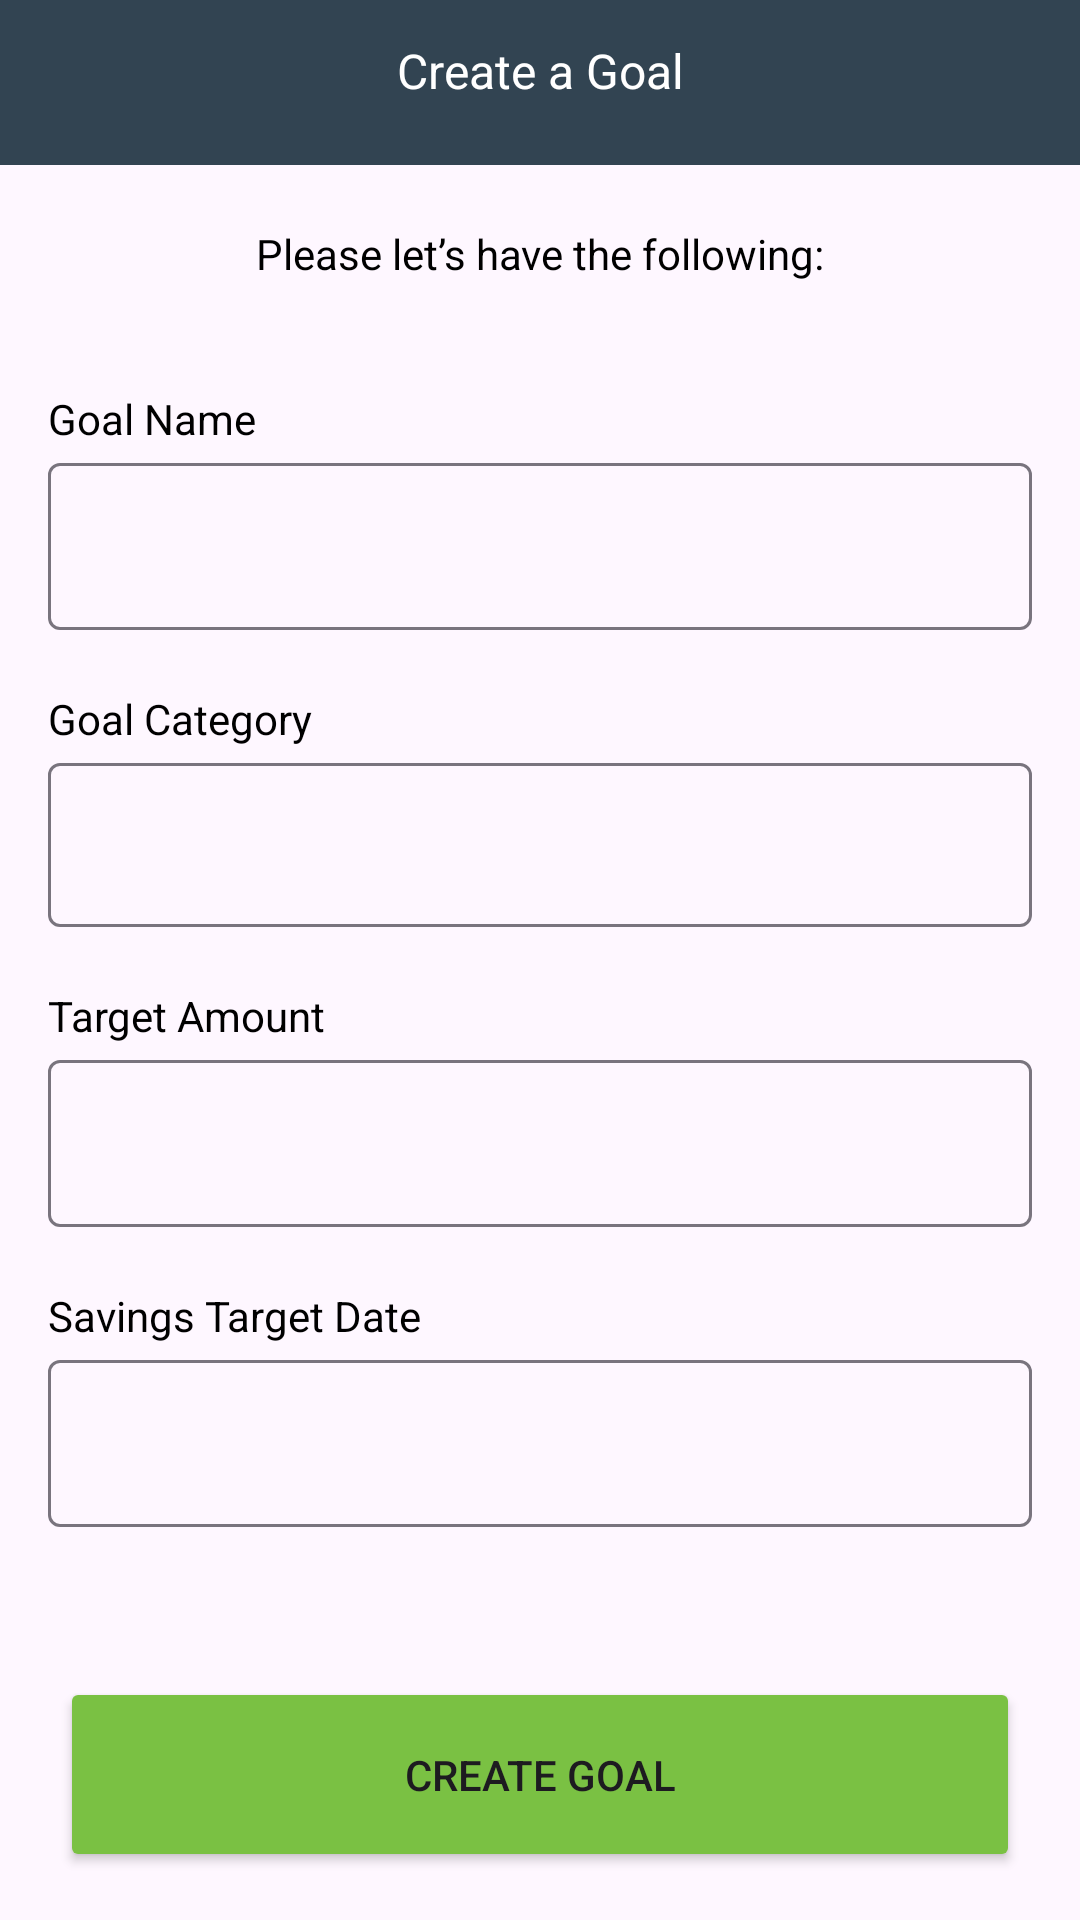

The Android layout XML behind this screen, and the referenced resources:
<!-- AndroidManifest.xml: application theme Theme.Sample21 -->
<!-- res/layout/fragment_create_goal.xml -->
<?xml version="1.0" encoding="utf-8"?>
<androidx.constraintlayout.widget.ConstraintLayout
    xmlns:app="http://schemas.android.com/apk/res-auto"
    xmlns:android="http://schemas.android.com/apk/res/android"
    xmlns:tools="http://schemas.android.com/tools"
    android:layout_width="match_parent"
    android:layout_height="match_parent"
    tools:context=".ui.goals.CreateGoalFragment">

<include
    android:id="@+id/header"
    layout="@layout/app_header"
    android:layout_height="55dp"
    android:layout_width="match_parent"/>



    <TextView
        android:id="@+id/tv3"
        android:textSize="14dp"
        android:layout_marginTop="20dp"
        app:layout_constraintTop_toBottomOf="@id/header"
        android:textColor="@color/black"
        android:text="Please let’s have the following:"
        app:layout_constraintEnd_toEndOf="parent"
        app:layout_constraintStart_toStartOf="parent"
        android:layout_width="wrap_content"
        android:layout_height="wrap_content"/>

    <LinearLayout
        android:orientation="vertical"
        android:layout_margin="16dp"
        app:layout_constraintTop_toBottomOf="@id/tv3"
        android:layout_width="match_parent"
        android:layout_height="wrap_content">


        <TextView
            android:textSize="14dp"
            android:layout_marginTop="20dp"
            app:layout_constraintTop_toBottomOf="@id/header"
            android:textColor="@color/black"
            android:text="Goal Name"
            app:layout_constraintEnd_toEndOf="parent"
            app:layout_constraintStart_toStartOf="parent"
            android:layout_width="wrap_content"
            android:layout_height="wrap_content"/>

        <com.google.android.material.textfield.TextInputLayout
            android:id="@+id/textInputLayoutName"
            android:layout_width="match_parent"
            android:layout_height="wrap_content"
            app:boxBackgroundMode="outline"
            app:hintTextColor="@color/black">

            <com.google.android.material.textfield.TextInputEditText
                android:id="@+id/textInputEditTextName"
                android:layout_width="match_parent"
                android:layout_height="wrap_content"
                android:inputType="textPersonName"/>
        </com.google.android.material.textfield.TextInputLayout>

        <TextView
            android:textSize="14dp"
            android:layout_marginTop="20dp"
            app:layout_constraintTop_toBottomOf="@id/header"
            android:textColor="@color/black"
            android:text="Goal Category"
            app:layout_constraintEnd_toEndOf="parent"
            app:layout_constraintStart_toStartOf="parent"
            android:layout_width="wrap_content"
            android:layout_height="wrap_content"/>

        <com.google.android.material.textfield.TextInputLayout
            android:id="@+id/textInputLayout"
            android:layout_width="match_parent"
            android:layout_height="60dp"
            app:boxBackgroundMode="outline"
            >

            <AutoCompleteTextView
                android:id="@+id/textInputEditText"
                android:layout_width="match_parent"
                android:layout_height="match_parent"
                android:inputType="textPersonName"/>
        </com.google.android.material.textfield.TextInputLayout>


        <TextView
            android:textSize="14dp"
            android:layout_marginTop="20dp"
            app:layout_constraintTop_toBottomOf="@id/header"
            android:textColor="@color/black"
            android:text="Target Amount"
            app:layout_constraintEnd_toEndOf="parent"
            app:layout_constraintStart_toStartOf="parent"
            android:layout_width="wrap_content"
            android:layout_height="wrap_content"/>


        <com.google.android.material.textfield.TextInputLayout
            android:id="@+id/textInputLayoutAmount"
            android:layout_width="match_parent"
            android:layout_height="wrap_content"
            app:boxBackgroundMode="outline"
            app:prefixText="KES |  "
            app:hintTextColor="@color/black">

            <com.google.android.material.textfield.TextInputEditText
                android:layout_width="match_parent"
                android:layout_height="wrap_content"
                android:inputType="number"/>
        </com.google.android.material.textfield.TextInputLayout>


        <TextView
            android:textSize="14dp"
            android:layout_marginTop="20dp"
            app:layout_constraintTop_toBottomOf="@id/header"
            android:textColor="@color/black"
            android:text="Savings Target Date"
            app:layout_constraintEnd_toEndOf="parent"
            app:layout_constraintStart_toStartOf="parent"
            android:layout_width="wrap_content"
            android:layout_height="wrap_content"/>


        <com.google.android.material.textfield.TextInputLayout
            android:layout_width="match_parent"
            android:layout_height="wrap_content"
            app:boxBackgroundMode="outline"
            app:hintTextColor="@color/black">

            <com.google.android.material.textfield.TextInputEditText
                android:layout_width="match_parent"
                android:layout_height="wrap_content"
                android:drawableEnd="@drawable/baseline_close_24"
                android:inputType="textPersonName"/>
        </com.google.android.material.textfield.TextInputLayout>


    </LinearLayout>

    <Button
        android:id="@+id/btnFun"
        android:layout_width="match_parent"
        android:layout_height="65dp"
        android:layout_marginHorizontal="20dp"
        android:layout_marginBottom="16dp"
        android:backgroundTint="#7AC143"
        android:text="Create Goal"
        app:layout_constraintBottom_toBottomOf="parent"
        tools:layout_editor_absoluteX="20dp" />

</androidx.constraintlayout.widget.ConstraintLayout>
<!-- res/layout/app_header.xml (included above) -->
<?xml version="1.0" encoding="utf-8"?>
<androidx.constraintlayout.widget.ConstraintLayout
    xmlns:android="http://schemas.android.com/apk/res/android"
    android:layout_width="match_parent"
    android:layout_height="55dp"
    android:background="#324452"
    xmlns:app="http://schemas.android.com/apk/res-auto">

    <ImageView
        android:id="@+id/imageBack"
        android:layout_marginStart="16dp"
        app:layout_constraintBottom_toBottomOf="parent"
        app:layout_constraintTop_toTopOf="parent"
        app:layout_constraintStart_toStartOf="parent"
        android:src="@drawable/baseline_arrow_back_24"
        android:layout_width="wrap_content"
        android:layout_height="0dp"/>

    <TextView
        android:id="@+id/itvHeader"
        android:textSize="16sp"
        android:layout_marginBottom="8dp"
        android:textColor="@color/white"
        android:text="Create a Goal"
        app:layout_constraintTop_toTopOf="parent"
        app:layout_constraintBottom_toBottomOf="parent"
        app:layout_constraintEnd_toEndOf="parent"
        app:layout_constraintStart_toStartOf="parent"
        android:layout_width="wrap_content"
        android:layout_height="wrap_content"/>


    <ImageView
        android:layout_marginEnd="16dp"
        app:layout_constraintEnd_toEndOf="parent"
        app:layout_constraintBottom_toBottomOf="parent"
        app:layout_constraintTop_toTopOf="parent"
        android:src="@drawable/baseline_close_24"
        android:layout_width="wrap_content"
        android:layout_height="0dp"/>



</androidx.constraintlayout.widget.ConstraintLayout>
<!-- resources referenced by this layout -->
<resources>
  <style name="Theme.Sample21" parent="Base.Theme.Sample21" />
  <style name="Base.Theme.Sample21" parent="Theme.Material3.DayNight.NoActionBar">
          
          
      </style>
  <!-- not gathered from this repository: default colours our renderer supplied (Android Studio template values) -->
  <color name="black">#FF000000</color>
  <color name="white">#FFFFFFFF</color>
</resources>
